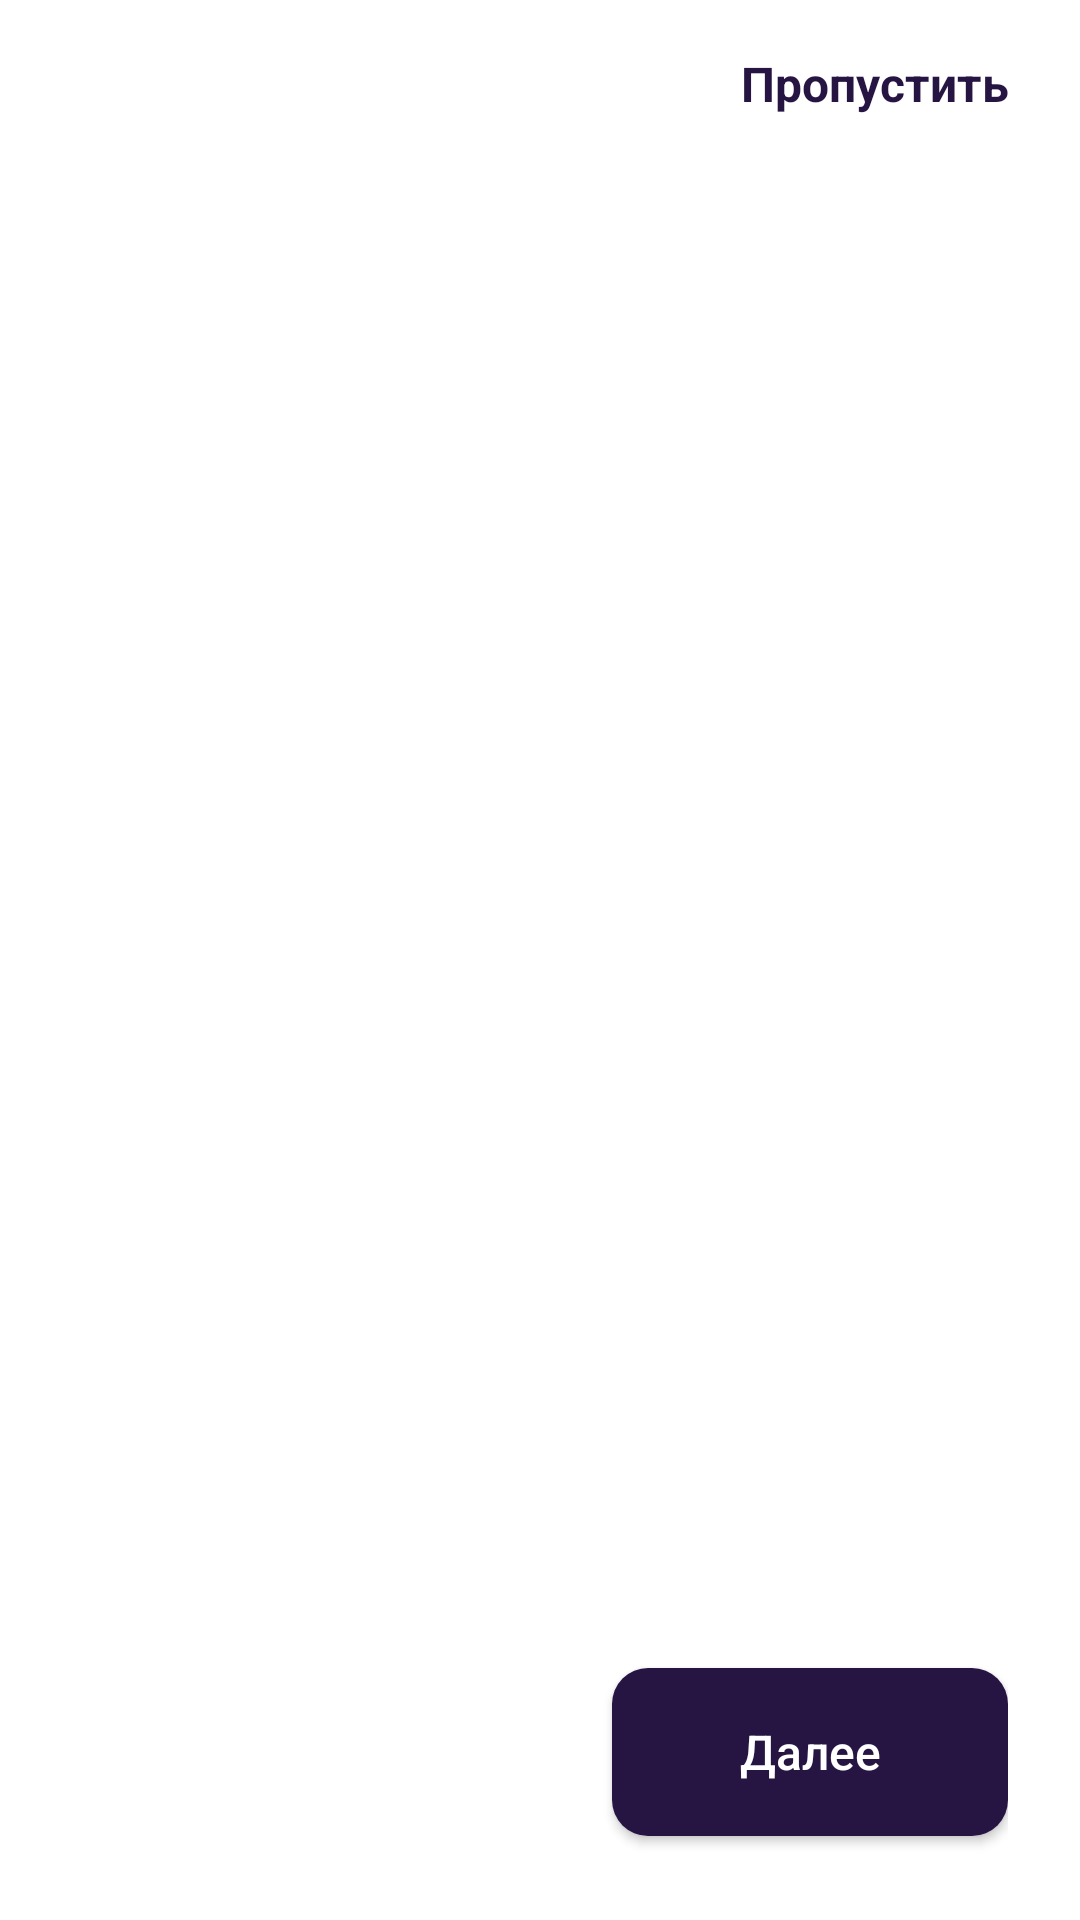

This screen was rendered from an Android layout file. Write that file and the resources it references.
<!-- AndroidManifest.xml: application theme Theme.DriveNext -->
<!-- res/layout/screen_onboarding.xml -->
<?xml version="1.0" encoding="utf-8"?>
<LinearLayout xmlns:android="http://schemas.android.com/apk/res/android"
    xmlns:tools="http://schemas.android.com/tools"
    android:layout_width="match_parent"
    android:layout_height="match_parent"
    android:orientation="vertical"
    android:paddingStart="24dp"
    android:paddingEnd="24dp">

    <TextView
        android:id="@+id/skipButton"
        android:layout_width="wrap_content"
        android:layout_height="56dp"
        android:layout_gravity="end"
        android:gravity="center"
        android:text="@string/skip"
        android:textColor="@color/purple"
        android:textSize="16sp"
        android:textStyle="bold" />

    <androidx.viewpager2.widget.ViewPager2
        android:id="@+id/onboardingPager"
        android:layout_width="match_parent"
        android:layout_height="0dp"
        android:layout_weight="1"
        tools:listitem="@layout/page_onboarding" />

    <LinearLayout
        android:layout_width="match_parent"
        android:layout_height="72dp"
        android:layout_marginBottom="20dp"
        android:gravity="center_vertical"
        android:orientation="horizontal">
        <LinearLayout
            android:id="@+id/pageIndicators"
            android:layout_width="0dp"
            android:layout_height="wrap_content"
            android:layout_weight="1"
            android:gravity="center_vertical"
            android:orientation="horizontal" />
        <Button
            android:id="@+id/nextButton"
            android:layout_width="132dp"
            android:layout_height="56dp"
            android:background="@drawable/button_background"
            android:backgroundTint="@null"
            android:text="@string/next"
            android:textAllCaps="false"
            android:textColor="@color/white"
            android:textSize="16sp" />
    </LinearLayout>
</LinearLayout>
<!-- res/layout/page_onboarding.xml (included above) -->
<?xml version="1.0" encoding="utf-8"?>
<LinearLayout xmlns:android="http://schemas.android.com/apk/res/android"
    xmlns:tools="http://schemas.android.com/tools"
    android:layout_width="match_parent"
    android:layout_height="match_parent"
    android:orientation="vertical">
    <ImageView
        android:id="@+id/pageImage"
        android:layout_width="match_parent"
        android:layout_height="0dp"
        android:layout_weight="1"
        android:adjustViewBounds="true"
        android:scaleType="fitCenter"
        tools:contentDescription="@string/rent_art_description"
        tools:src="@drawable/onboarding_rent" />
    <TextView
        android:id="@+id/pageTitle"
        android:layout_width="match_parent"
        android:layout_height="wrap_content"
        android:layout_marginBottom="18dp"
        android:textColor="@color/text"
        android:textSize="26sp"
        android:textStyle="bold"
        tools:text="@string/rent_title" />
    <TextView
        android:id="@+id/pageDescription"
        android:layout_width="match_parent"
        android:layout_height="wrap_content"
        android:layout_marginBottom="36dp"
        android:textColor="@color/muted"
        android:textSize="16sp"
        tools:text="@string/rent_description" />
</LinearLayout>
<!-- resources referenced by this layout -->
<resources>
  <color name="muted">#555555</color>
  <color name="purple">#261543</color>
  <color name="text">#191919</color>
  <color name="white">#FFFFFF</color>
  <!-- drawable button_background (drawable) -->
  <?xml version="1.0" encoding="utf-8"?>
  <shape xmlns:android="http://schemas.android.com/apk/res/android">
      
      <solid android:color="@color/purple" />
      
      <corners android:radius="12dp" />
  </shape>
  <!-- drawable onboarding_rent: png bitmap (drawable-nodpi, 109556 bytes) -->
  <string name="next">Далее</string>
  <string name="rent_art_description">Аренда автомобиля через приложение</string>
  <string name="rent_description">Открой для себя удобный и доступный способ передвижения</string>
  <string name="rent_title">Аренда автомобилей</string>
  <string name="skip">Пропустить</string>
  <style name="Theme.DriveNext" parent="Theme.MaterialComponents.Light.NoActionBar">
          <item name="android:colorAccent">@color/purple</item>
          <item name="android:statusBarColor">@color/white</item>
          <item name="android:navigationBarColor">@color/white</item>
          <item name="android:windowLightStatusBar">true</item>
          <item name="android:windowLightNavigationBar">true</item>
          <item name="android:windowActionModeOverlay">true</item>
          <item name="android:windowBackground">@color/white</item>
      </style>
</resources>
